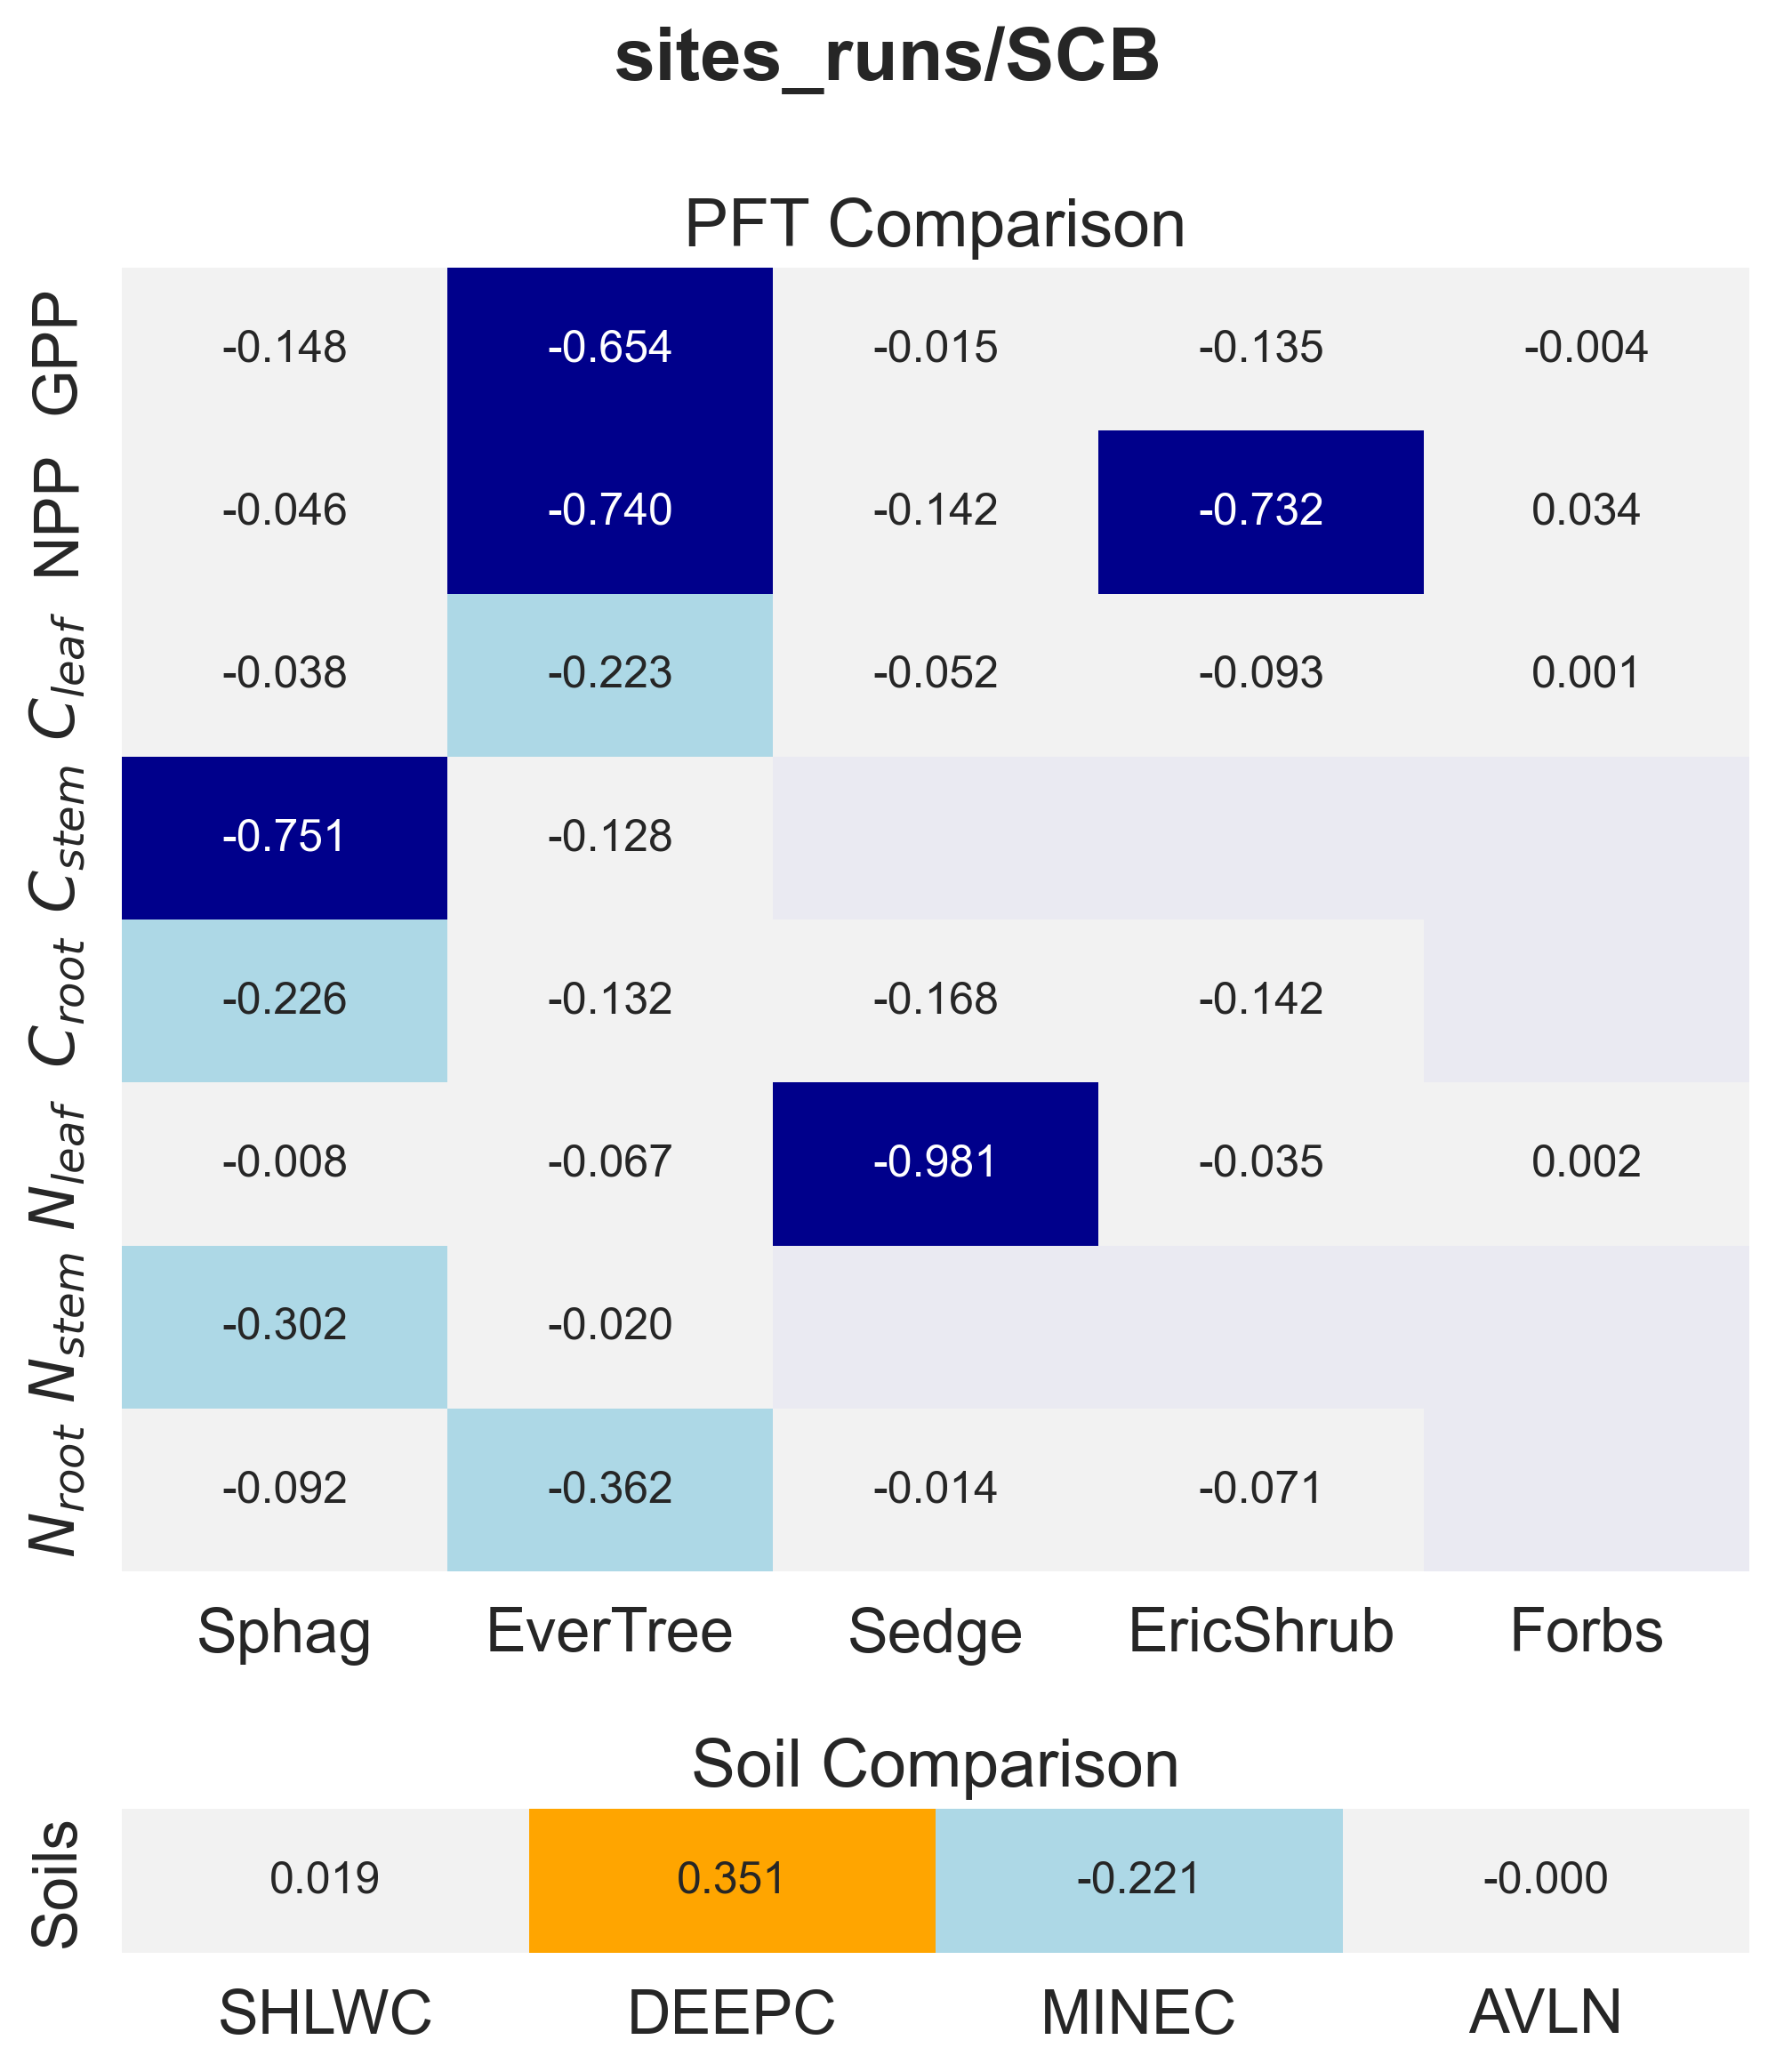

The data file committed next to this chart (first rows):
panel, metric, item, value
PFT Comparison, GPP, Sphag, -0.1481
PFT Comparison, GPP, EverTree, -0.6536
PFT Comparison, GPP, Sedge, -0.01466
PFT Comparison, GPP, EricShrub, -0.1354
PFT Comparison, GPP, Forbs, -0.004179
PFT Comparison, NPP, Sphag, -0.04597
PFT Comparison, NPP, EverTree, -0.7403
PFT Comparison, NPP, Sedge, -0.1419
PFT Comparison, NPP, EricShrub, -0.7319
PFT Comparison, NPP, Forbs, 0.03406
PFT Comparison, $C_{leaf}$, Sphag, -0.03776
PFT Comparison, $C_{leaf}$, EverTree, -0.223
PFT Comparison, $C_{leaf}$, Sedge, -0.05211
PFT Comparison, $C_{leaf}$, EricShrub, -0.09332
PFT Comparison, $C_{leaf}$, Forbs, 0.000587
PFT Comparison, $C_{stem}$, Sphag, -0.7507
PFT Comparison, $C_{stem}$, EverTree, -0.1284
PFT Comparison, $C_{root}$, Sphag, -0.226
PFT Comparison, $C_{root}$, EverTree, -0.1315
PFT Comparison, $C_{root}$, Sedge, -0.1681
PFT Comparison, $C_{root}$, EricShrub, -0.1419
PFT Comparison, $N_{leaf}$, Sphag, -0.007954
PFT Comparison, $N_{leaf}$, EverTree, -0.06669
PFT Comparison, $N_{leaf}$, Sedge, -0.9806
PFT Comparison, $N_{leaf}$, EricShrub, -0.03495
PFT Comparison, $N_{leaf}$, Forbs, 0.001656
PFT Comparison, $N_{stem}$, Sphag, -0.3025
PFT Comparison, $N_{stem}$, EverTree, -0.02013
PFT Comparison, $N_{root}$, Sphag, -0.09235
PFT Comparison, $N_{root}$, EverTree, -0.3622
PFT Comparison, $N_{root}$, Sedge, -0.01374
PFT Comparison, $N_{root}$, EricShrub, -0.07102
Soil Comparison, Soils, SHLWC, 0.01862
Soil Comparison, Soils, DEEPC, 0.3507
Soil Comparison, Soils, MINEC, -0.2209
Soil Comparison, Soils, AVLN, -1.6628834151525319e-06
